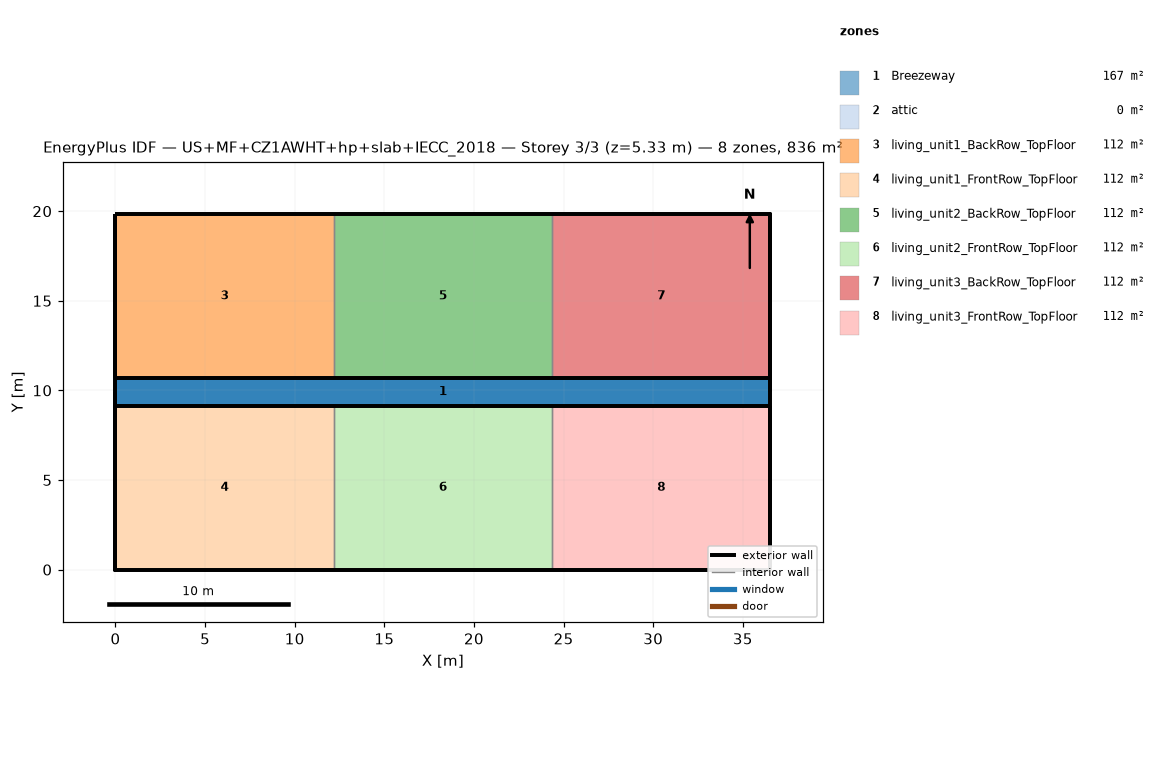
=== STOREY PLAN SPEC (per zone: floor XY polygon, exterior-wall plan segments, windows/doors) ===
zone 1: Breezeway  (167.0 m²)
  floor: (36.54, 9.16) (0.00, 9.16) (0.00, 10.68) (36.54, 10.68)
  floor: (36.54, 9.16) (0.00, 9.16) (0.00, 10.68) (36.54, 10.68)
  floor: (36.54, 9.16) (0.00, 9.16) (0.00, 10.68) (36.54, 10.68)
zone 2: attic  (0.0 m²)
  exterior wall: (36.54, 0.00) – (36.54, 19.84) – (36.54, 9.92)  [29.8 m]
  exterior wall: (0.00, 19.84) – (0.00, 0.00) – (0.00, 9.92)  [29.8 m]
zone 3: living_unit1_BackRow_TopFloor  (111.5 m²)
  floor: (12.18, 10.68) (0.00, 10.68) (0.00, 19.84) (12.18, 19.84)
  exterior wall: (12.18, 19.84) – (0.00, 19.84)  [12.2 m]
  exterior wall: (0.00, 19.84) – (0.00, 10.68)  [9.2 m]
  exterior wall: (0.00, 10.68) – (12.18, 10.68)  [12.2 m]
  interior walls: 1
zone 4: living_unit1_FrontRow_TopFloor  (111.5 m²)
  floor: (12.18, 0.00) (0.00, 0.00) (0.00, 9.16) (12.18, 9.16)
  exterior wall: (0.00, 0.00) – (12.18, 0.00)  [12.2 m]
  exterior wall: (0.00, 9.16) – (0.00, 0.00)  [9.2 m]
  exterior wall: (12.18, 9.16) – (0.00, 9.16)  [12.2 m]
  interior walls: 1
zone 5: living_unit2_BackRow_TopFloor  (111.5 m²)
  floor: (24.36, 10.68) (12.18, 10.68) (12.18, 19.84) (24.36, 19.84)
  exterior wall: (12.18, 10.68) – (24.36, 10.68)  [12.2 m]
  exterior wall: (24.36, 19.84) – (12.18, 19.84)  [12.2 m]
  interior walls: 2
zone 6: living_unit2_FrontRow_TopFloor  (111.5 m²)
  floor: (24.36, 0.00) (12.18, 0.00) (12.18, 9.16) (24.36, 9.16)
  exterior wall: (12.18, 0.00) – (24.36, 0.00)  [12.2 m]
  exterior wall: (24.36, 9.16) – (12.18, 9.16)  [12.2 m]
  interior walls: 2
zone 7: living_unit3_BackRow_TopFloor  (111.5 m²)
  floor: (36.54, 10.68) (24.36, 10.68) (24.36, 19.84) (36.54, 19.84)
  exterior wall: (36.54, 10.68) – (36.54, 19.84)  [9.2 m]
  exterior wall: (36.54, 19.84) – (24.36, 19.84)  [12.2 m]
  exterior wall: (24.36, 10.68) – (36.54, 10.68)  [12.2 m]
  interior walls: 1
zone 8: living_unit3_FrontRow_TopFloor  (111.5 m²)
  floor: (36.54, 0.00) (24.36, 0.00) (24.36, 9.16) (36.54, 9.16)
  exterior wall: (24.36, 0.00) – (36.54, 0.00)  [12.2 m]
  exterior wall: (36.54, 0.00) – (36.54, 9.16)  [9.2 m]
  exterior wall: (36.54, 9.16) – (24.36, 9.16)  [12.2 m]
  interior walls: 1

=== DERIVED (storey summary) ===
Building: US+MF+CZ1AWHT+hp+slab+IECC_2018
Storey: 3 of 3  (floor level z = 5.33 m)
Storey gross floor area: 836.2 m²
Zones on this storey: 8
  - Breezeway: floor 167.0 m²
  - attic: floor 0.0 m²; exterior wall 59.5 m (81.9 m²); WWR 0.0%
  - living_unit1_BackRow_TopFloor: floor 111.5 m²; exterior wall 33.5 m (86.9 m²); WWR 0.0%
  - living_unit1_FrontRow_TopFloor: floor 111.5 m²; exterior wall 33.5 m (86.9 m²); WWR 0.0%
  - living_unit2_BackRow_TopFloor: floor 111.5 m²; exterior wall 24.4 m (63.1 m²); WWR 0.0%
  - living_unit2_FrontRow_TopFloor: floor 111.5 m²; exterior wall 24.4 m (63.1 m²); WWR 0.0%
  - living_unit3_BackRow_TopFloor: floor 111.5 m²; exterior wall 33.5 m (86.9 m²); WWR 0.0%
  - living_unit3_FrontRow_TopFloor: floor 111.5 m²; exterior wall 33.5 m (86.9 m²); WWR 0.0%
Zone adjacency (shared interzone walls):
  - living_unit1_BackRow_TopFloor ↔ living_unit2_BackRow_TopFloor
  - living_unit1_FrontRow_TopFloor ↔ living_unit2_FrontRow_TopFloor
  - living_unit2_BackRow_TopFloor ↔ living_unit3_BackRow_TopFloor
  - living_unit2_FrontRow_TopFloor ↔ living_unit3_FrontRow_TopFloor